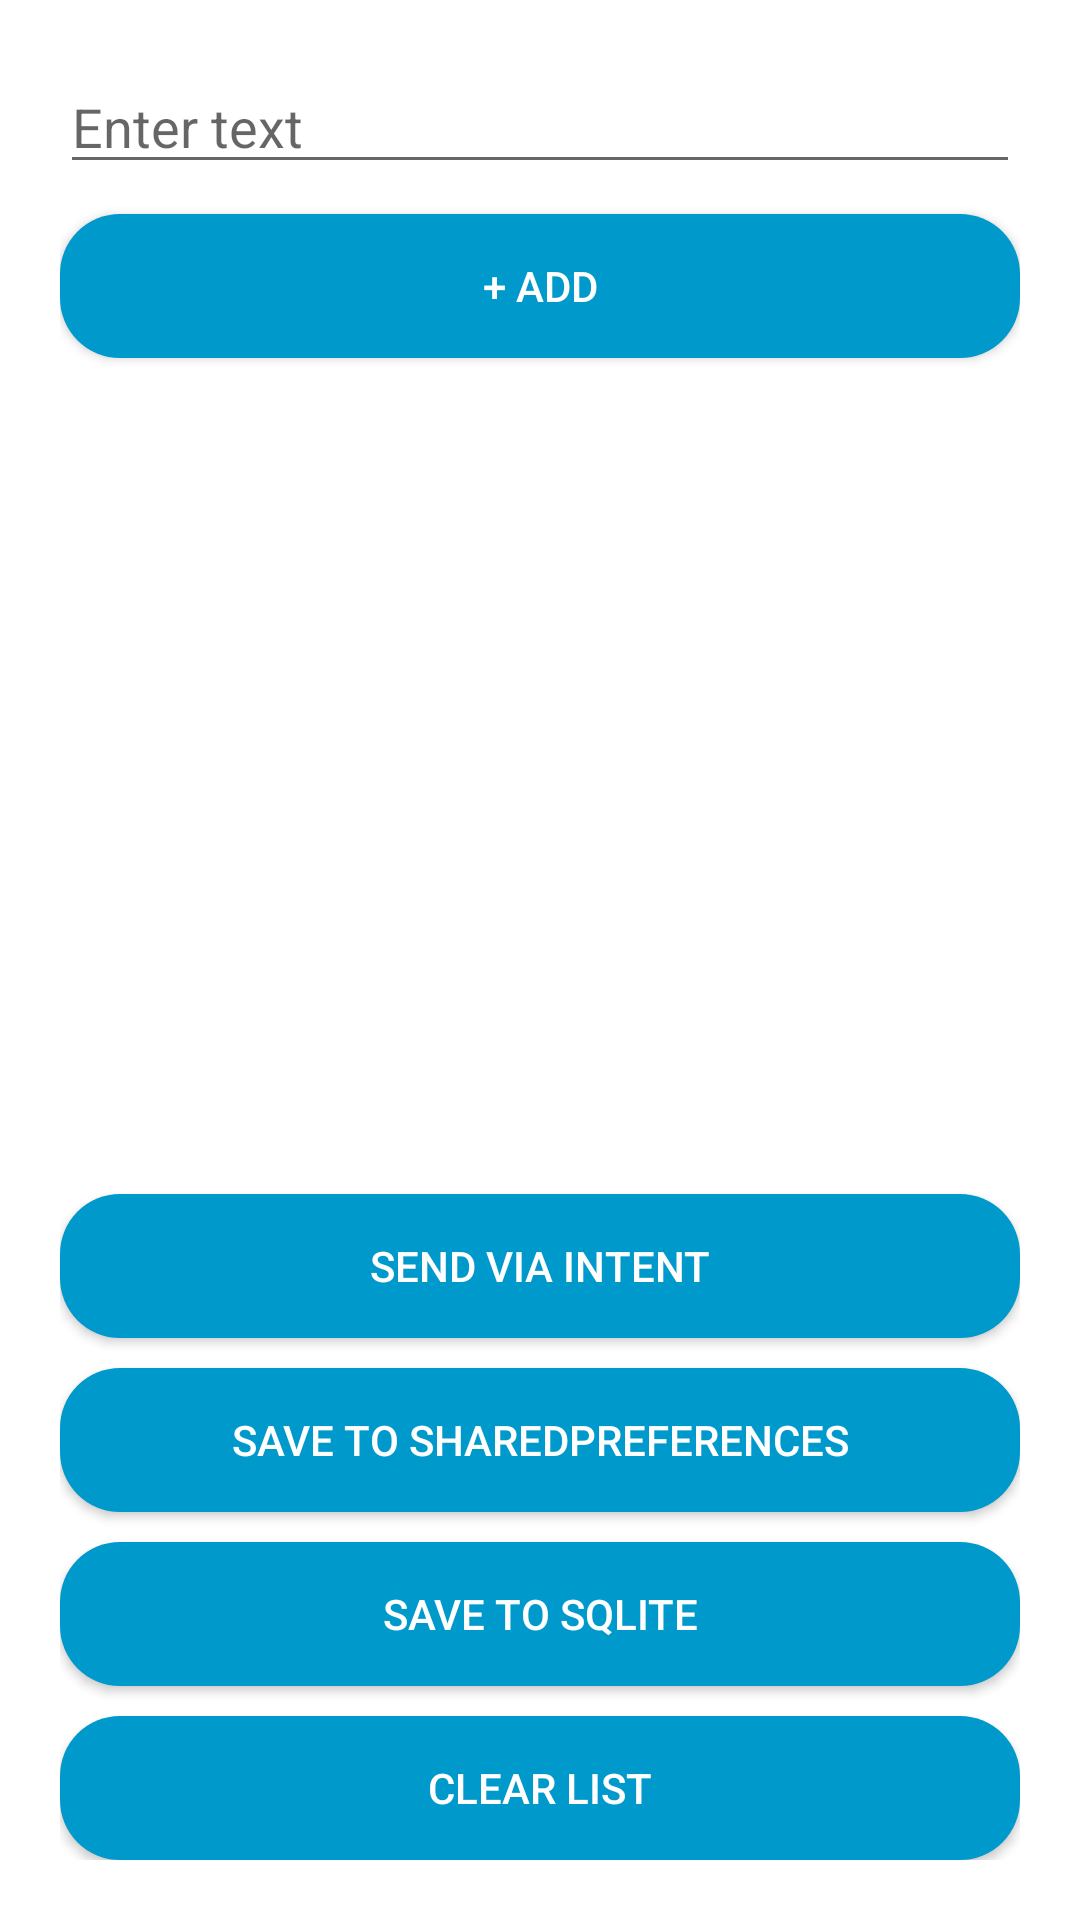

Layout XML and referenced resources for this Android screen:
<!-- AndroidManifest.xml: activity theme Theme.TodoList -->
<!-- res/layout/activity_main.xml -->
<?xml version="1.0" encoding="utf-8"?>
<LinearLayout xmlns:android="http://schemas.android.com/apk/res/android"
    android:orientation="vertical"
    android:padding="20dp"
    android:layout_width="match_parent"
    android:layout_height="match_parent">

    <EditText
        android:id="@+id/editTextName"
        android:hint="@string/enter_text"
        android:layout_width="match_parent"
        android:layout_height="wrap_content"
        android:inputType="textPersonName"/>

    <Button
        android:id="@+id/buttonAdd"
        android:text="@string/add"
        android:textColor="@android:color/white"
        android:background="@drawable/button_rounded"
        android:layout_width="match_parent"
        android:layout_height="wrap_content"
        android:layout_marginTop="10dp"/>

    <ListView
        android:id="@+id/listViewNames"
        android:layout_width="match_parent"
        android:layout_height="0dp"
        android:layout_weight="1"
        android:layout_marginTop="10dp"/>

    <Button
        android:id="@+id/buttonSendIntent"
        android:text="@string/send_via_intent"
        android:textColor="@android:color/white"
        android:background="@drawable/button_rounded"
        android:layout_width="match_parent"
        android:layout_height="wrap_content"
        android:layout_marginTop="10dp"/>

    <Button
        android:id="@+id/buttonSaveSharedPref"
        android:text="@string/save_to_sharedpreferences"
        android:textColor="@android:color/white"
        android:background="@drawable/button_rounded"
        android:layout_width="match_parent"
        android:layout_height="wrap_content"
        android:layout_marginTop="10dp"/>

    <Button
        android:id="@+id/buttonSaveSQLite"
        android:text="@string/save_to_sqlite"
        android:textColor="@android:color/white"
        android:background="@drawable/button_rounded"
        android:layout_width="match_parent"
        android:layout_height="wrap_content"
        android:layout_marginTop="10dp"/>

    <Button
        android:id="@+id/buttonClearList"
        android:text="@string/clear_list"
        android:textColor="@android:color/white"
        android:background="@drawable/button_rounded"
        android:layout_width="match_parent"
        android:layout_height="wrap_content"
        android:layout_marginTop="10dp"/>
</LinearLayout>
<!-- resources referenced by this layout -->
<resources>
  <!-- drawable button_rounded (drawable) -->
  <shape xmlns:android="http://schemas.android.com/apk/res/android"
      android:shape="rectangle">
      <solid android:color="@android:color/holo_blue_dark"/>
      <corners android:radius="20dp"/>
  </shape>
  <string name="add">+ Add</string>
  <string name="clear_list">Clear list</string>
  <string name="enter_text">Enter text</string>
  <string name="save_to_sharedpreferences">Save to SharedPreferences</string>
  <string name="save_to_sqlite">Save to SQLite</string>
  <string name="send_via_intent">Send via Intent</string>
  <style name="Theme.TodoList" parent="Theme.MaterialComponents.DayNight.DarkActionBar">
          
          <item name="colorPrimary">@color/purple_500</item>
          <item name="colorPrimaryVariant">@color/purple_700</item>
          <item name="colorOnPrimary">@color/white</item>
          
          <item name="colorSecondary">@color/teal_200</item>
          <item name="colorSecondaryVariant">@color/teal_700</item>
          <item name="colorOnSecondary">@color/black</item>
          
          <item name="android:statusBarColor">?attr/colorPrimaryVariant</item>
          
      </style>
  <!-- not gathered from this repository: default colours our renderer supplied (Android Studio template values) -->
  <color name="purple_500">#FF6200EE</color>
  <color name="purple_700">#FF3700B3</color>
  <color name="teal_200">#FF03DAC5</color>
  <color name="teal_700">#FF018786</color>
  <color name="black">#FF000000</color>
  <color name="white">#FFFFFFFF</color>
</resources>
